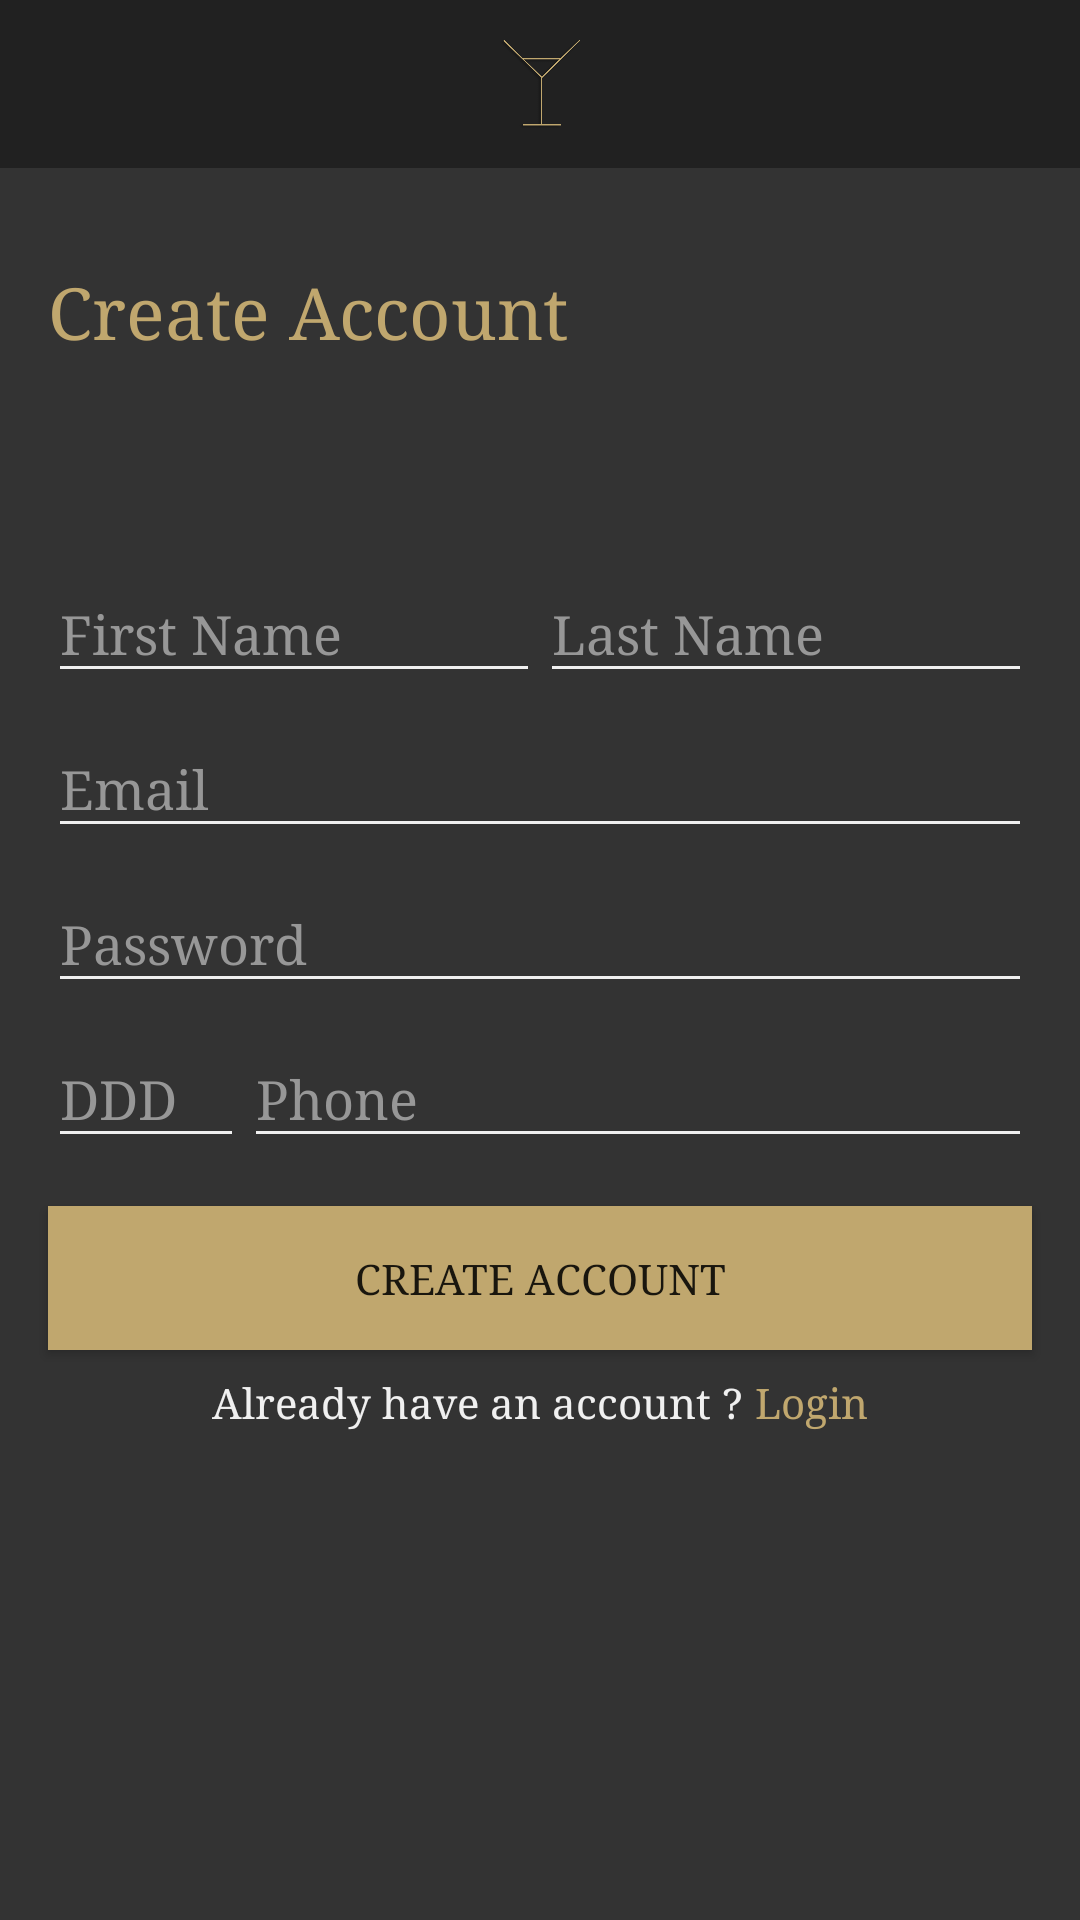

This screen was rendered from an Android layout file. Write that file and the resources it references.
<!-- AndroidManifest.xml: application theme AppTheme -->
<!-- res/layout/activity_sign_up.xml -->
<?xml version="1.0" encoding="utf-8"?>
<FrameLayout
    xmlns:android="http://schemas.android.com/apk/res/android"
    xmlns:tools="http://schemas.android.com/tools"
    android:id="@+id/layout_activity_sign_in"
    android:layout_width="match_parent"
    android:layout_height="match_parent"
    android:background="@color/colorPrimary"
    android:orientation="vertical"
    tools:context="com.example.joker.govip.ui.login.signin.SignInActivity">

    <android.support.v7.widget.Toolbar
        android:layout_width="match_parent"
        android:layout_height="?actionBarSize"
        android:background="@color/colorDark"
        android:gravity="center"
        android:id="@+id/toolbar_activity_sign_up"/>

    <ImageView
        android:layout_width="match_parent"
        android:layout_height="30dp"
        android:layout_marginTop="13dp"
        android:src="@drawable/goviphdlogo"/>

    <TextView
        android:layout_width="wrap_content"
        android:layout_height="wrap_content"
        android:layout_marginTop="72dp"
        android:paddingLeft="@dimen/activity_horizontal_margin"
        android:paddingRight="@dimen/activity_horizontal_margin"
        android:paddingTop="@dimen/activity_vertical_margin"
        android:text="@string/create_account"
        android:textSize="@dimen/headline_text"
        android:textColor="@color/colorAccent"/>

    <LinearLayout
        android:layout_width="match_parent"
        android:layout_height="wrap_content"
        android:layout_gravity="center"
        android:orientation="vertical">

        <LinearLayout
            android:layout_width="match_parent"
            android:layout_height="wrap_content"
            android:paddingLeft="@dimen/activity_horizontal_margin"
            android:paddingRight="@dimen/activity_horizontal_margin"
            android:paddingTop="@dimen/activity_vertical_margin"
            android:orientation="horizontal">

            <android.support.design.widget.TextInputLayout
                android:id="@+id/input_layout_first_name_activity_sign_up"
                android:layout_width="0dp"
                android:layout_height="wrap_content"
                android:layout_weight="1">

                <EditText
                    android:id="@+id/edit_text_first_name_activity_sign_up"
                    android:layout_width="match_parent"
                    android:layout_height="wrap_content"
                    android:maxLines="1"
                    android:textColor="@color/colorPrimaryText"
                    android:inputType="textPersonName"
                    android:hint="@string/first_name"
                    android:imeOptions="actionNext"/>

            </android.support.design.widget.TextInputLayout>

            <android.support.design.widget.TextInputLayout
                android:id="@+id/input_layout_last_name_activity_sign_up"
                android:layout_width="0dp"
                android:layout_height="wrap_content"
                android:layout_weight="1">

                <EditText
                    android:id="@+id/edit_text_last_name_activity_sign_up"
                    android:layout_width="match_parent"
                    android:layout_height="wrap_content"
                    android:maxLines="1"
                    android:textColor="@color/colorPrimaryText"
                    android:inputType="textPersonName"
                    android:hint="@string/last_name"
                    android:imeOptions="actionNext"/>

            </android.support.design.widget.TextInputLayout>

        </LinearLayout>

        <android.support.design.widget.TextInputLayout
            android:id="@+id/input_layout_email_activity_sign_up"
            android:layout_width="match_parent"
            android:layout_height="wrap_content"
            android:paddingLeft="@dimen/activity_horizontal_margin"
            android:paddingRight="@dimen/activity_horizontal_margin">

            <EditText
                android:id="@+id/edit_text_email_activity_sign_up"
                android:layout_width="match_parent"
                android:layout_height="wrap_content"
                android:maxLines="1"
                android:textColor="@color/colorPrimaryText"
                android:inputType="textEmailAddress"
                android:hint="@string/email"
                android:imeOptions="actionNext"/>

        </android.support.design.widget.TextInputLayout>

        <android.support.design.widget.TextInputLayout
            android:id="@+id/input_layout_password_activity_sign_up"
            android:layout_width="match_parent"
            android:layout_height="wrap_content"
            android:paddingLeft="@dimen/activity_horizontal_margin"
            android:paddingRight="@dimen/activity_horizontal_margin">

            <EditText
                android:id="@+id/edit_text_password_activity_sign_up"
                android:layout_width="match_parent"
                android:layout_height="wrap_content"
                android:maxLines="1"
                android:textColor="@color/colorPrimaryText"
                android:inputType="textPassword"
                android:hint="@string/password"
                android:imeOptions="actionNext"/>

        </android.support.design.widget.TextInputLayout>

        <LinearLayout
            android:layout_width="match_parent"
            android:layout_height="wrap_content"
            android:paddingLeft="@dimen/activity_horizontal_margin"
            android:paddingRight="@dimen/activity_horizontal_margin">

            <android.support.design.widget.TextInputLayout
                android:id="@+id/input_layout_ddd_activity_sign_up"
                android:layout_width="0dp"
                android:layout_height="wrap_content"
                android:layout_weight="1">

                <EditText
                    android:id="@+id/edit_text_ddd_activity_sign_up"
                    android:layout_width="match_parent"
                    android:layout_height="wrap_content"
                    android:maxLines="1"
                    android:textColor="@color/colorPrimaryText"
                    android:inputType="phone"
                    android:hint="@string/ddd"
                    android:imeOptions="actionNext"/>

            </android.support.design.widget.TextInputLayout>

            <android.support.design.widget.TextInputLayout
                android:id="@+id/input_layout_phone_activity_sign_up"
                android:layout_width="0dp"
                android:layout_height="wrap_content"
                android:layout_weight="4">

                <EditText
                    android:id="@+id/edit_text_phone_activity_sign_up"
                    android:layout_width="match_parent"
                    android:layout_height="wrap_content"
                    android:maxLines="1"
                    android:textColor="@color/colorPrimaryText"
                    android:inputType="phone"
                    android:hint="@string/phone"
                    android:imeOptions="actionDone"/>

            </android.support.design.widget.TextInputLayout>

        </LinearLayout>

        <Button
            android:layout_width="match_parent"
            android:layout_height="wrap_content"
            android:text="@string/create_account"
            android:background="@color/colorAccent"
            android:id="@+id/button_create_account_activity_sign_up"
            android:layout_marginTop="16dp"
            android:layout_marginLeft="@dimen/activity_horizontal_margin"
            android:layout_marginRight="@dimen/activity_horizontal_margin"/>

        <LinearLayout
            android:layout_width="match_parent"
            android:layout_height="wrap_content"
            android:orientation="horizontal"
            android:layout_marginTop="8dp"
            android:gravity="center">

            <TextView
                android:layout_width="wrap_content"
                android:layout_height="wrap_content"
                android:layout_gravity="center"
                android:text="@string/already_have_account"
                android:textColor="@color/colorPrimaryText"/>

            <TextView
                android:layout_width="wrap_content"
                android:layout_height="wrap_content"
                android:id="@+id/text_view_login_activity_sign_up"
                android:layout_marginLeft="4dp"
                android:textColor="@color/colorAccent"
                android:text="@string/login"/>

        </LinearLayout>

    </LinearLayout>

</FrameLayout>
<!-- resources referenced by this layout -->
<resources>
  <color name="colorAccent">#C0A76E</color>
  <color name="colorDark">#212121</color>
  <color name="colorPrimary">#333333</color>
  <color name="colorPrimaryText">#F0F0F0</color>
  <dimen name="activity_horizontal_margin">16dp</dimen>
  <dimen name="activity_vertical_margin">16dp</dimen>
  <dimen name="headline_text">24sp</dimen>
  <!-- drawable goviphdlogo: png bitmap (drawable-hdpi, 11115 bytes) -->
  <string name="already_have_account">Already have an account ?</string>
  <string name="create_account">Create Account</string>
  <string name="ddd">DDD</string>
  <string name="email">Email</string>
  <string name="first_name">First Name</string>
  <string name="last_name">Last Name</string>
  <string name="login">Login</string>
  <string name="password">Password</string>
  <string name="phone">Phone</string>
  <style name="AppTheme" parent="Theme.AppCompat.Light.NoActionBar">
          <item name="colorPrimary">@color/colorPrimary</item>
          <item name="colorPrimaryDark">@color/colorPrimaryDark</item>
          <item name="colorAccent">@color/colorAccent</item>
  
          <item name="android:textColorHint">@color/colorHintText</item>
          <item name="colorControlNormal">@color/colorSecondaryWhite</item>
          <item name="colorControlActivated">@color/colorAccent</item>
          <item name="colorControlHighlight">@color/colorAccent</item>
  
          <item name="android:typeface">serif</item>
      </style>
  <color name="colorPrimaryDark">#000</color>
  <color name="colorHintText">#979797</color>
  <color name="colorSecondaryWhite">#F0F0F0</color>
</resources>
